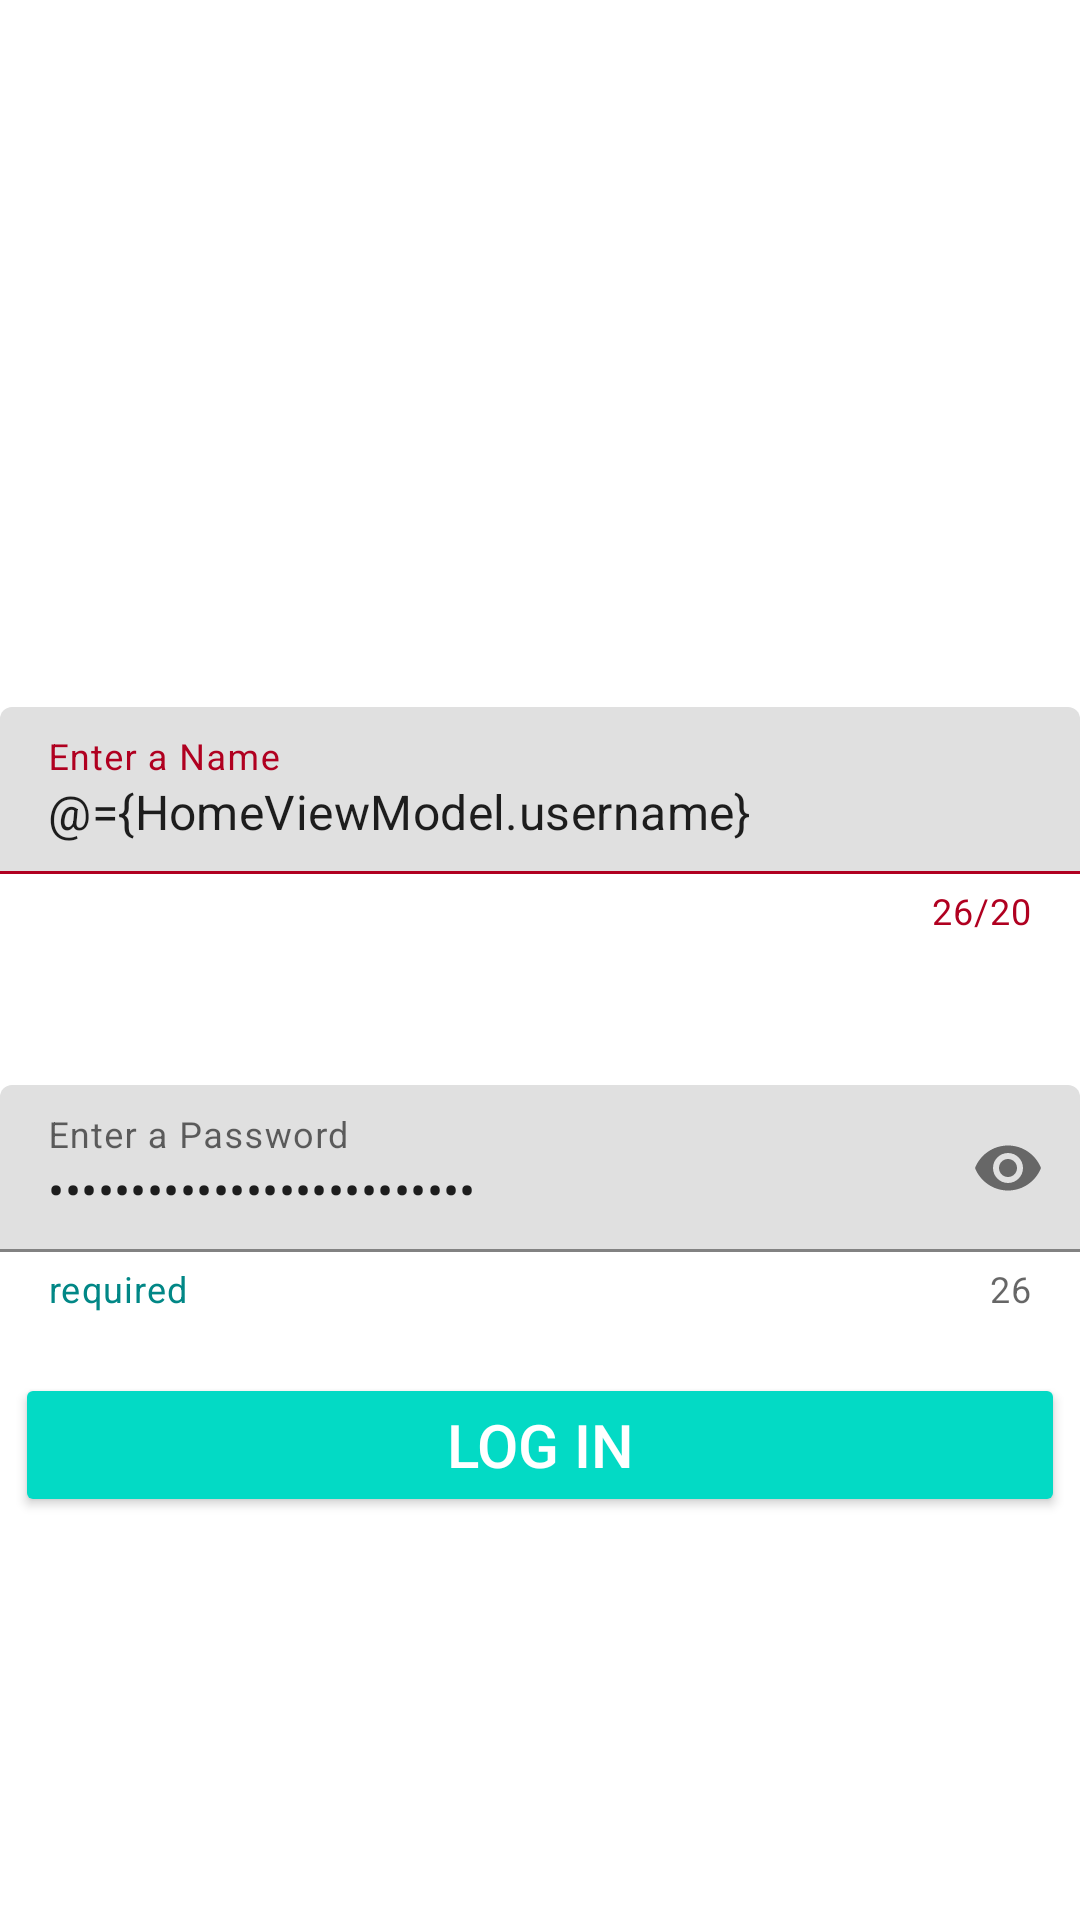

Write the Android layout XML for this screen, with the resource values it uses.
<!-- AndroidManifest.xml: application theme Theme.LoginDb -->
<!-- res/layout/fragment_home.xml -->
<?xml version="1.0" encoding="utf-8"?>
<layout xmlns:android="http://schemas.android.com/apk/res/android"
    xmlns:app="http://schemas.android.com/apk/res-auto"
    >
    <data>
        <variable
            name="HomeViewModel"
            type="com.example.logindb.viewmodel.LoginViewModel" />
    </data>

<androidx.constraintlayout.widget.ConstraintLayout
    android:layout_width="match_parent"
    android:layout_height="match_parent">

    <TextView
        android:id="@+id/txt"
        android:layout_width="match_parent"
        android:layout_height="wrap_content"
        android:layout_marginTop="132dp"
        android:text="LOGIN"
        android:textColor="@color/white"
        android:textSize="25sp"
        android:textAlignment="center"
        app:layout_constraintEnd_toEndOf="parent"
        app:layout_constraintHorizontal_bias="1.0"
        app:layout_constraintStart_toStartOf="parent"
        app:layout_constraintTop_toTopOf="parent" />
    <com.google.android.material.textfield.TextInputLayout
        android:layout_width="match_parent"
        android:layout_height="wrap_content"
        android:id="@+id/txtfield"
        android:layout_marginTop="70dp"
        app:startIconDrawable="@drawable/ic_baseline_person_24"
        app:layout_constraintEnd_toEndOf="parent"
        app:counterMaxLength="20"
        app:counterEnabled="true"
        app:layout_constraintTop_toBottomOf="@id/txt"
        style="@style/ThemeOverlay.Material3.TextInputEditText.FilledBox.Dense"
        app:layout_constraintStart_toStartOf="parent">

        <com.google.android.material.textfield.TextInputEditText
            android:layout_width="match_parent"
            android:id="@+id/name"
            android:hint="Enter a Name"
            android:text="@={HomeViewModel.username}"
            android:layout_height="wrap_content"
            android:inputType="text"/>
    </com.google.android.material.textfield.TextInputLayout>

    <com.google.android.material.textfield.TextInputLayout
        android:layout_width="match_parent"
        android:layout_height="wrap_content"
        android:id="@+id/txtpass"
        android:layout_marginTop="50dp"
        app:startIconDrawable="@drawable/ic_baseline_lock_24"
        app:layout_constraintEnd_toEndOf="parent"
        app:layout_constraintTop_toBottomOf="@id/txtfield"
        app:endIconMode="password_toggle"
        app:counterEnabled="true"
        app:helperText="required"
        app:helperTextTextColor="@color/teal_700"
        style="@style/ThemeOverlay.Material3.TextInputEditText.OutlinedBox"
        app:layout_constraintStart_toStartOf="parent">

        <com.google.android.material.textfield.TextInputEditText
            android:layout_width="match_parent"
            android:id="@+id/pass"
            android:hint="Enter a Password"
            android:text="@={HomeViewModel.password}"
            android:layout_height="wrap_content"
            android:inputType="textPassword"/>
    </com.google.android.material.textfield.TextInputLayout>


    <Button
        android:id="@+id/login"
        android:layout_width="350dp"
        android:layout_height="wrap_content"
        android:layout_marginTop="20dp"
        android:backgroundTint="@color/teal_200"
        android:text="LOG IN"
        android:onClick="@{()->HomeViewModel.submit()}"
        android:textSize="20sp"
        android:textColor="@color/white"
        app:layout_constraintEnd_toEndOf="parent"
        app:layout_constraintHorizontal_bias="0.491"
        app:layout_constraintStart_toStartOf="parent"
        app:layout_constraintTop_toBottomOf="@+id/txtpass" />

    <Button
        android:id="@+id/sign"
        android:layout_width="350dp"
        android:layout_height="wrap_content"
        style="@style/Widget.AppCompat.Button.Borderless"
        android:text="SIGN UP"
        android:onClick="@{()->HomeViewModel.signup()}"
        android:textSize="20sp"
        android:layout_marginTop="60dp"
        android:textColor="@color/white"
        app:layout_constraintEnd_toEndOf="@id/login"
        app:layout_constraintStart_toStartOf="@+id/login"
        app:layout_constraintTop_toBottomOf="@id/login"
         />

    <TextView
        android:id="@+id/textView6"
        android:layout_width="wrap_content"
        android:layout_height="wrap_content"
        android:layout_marginStart="174dp"
        android:layout_marginTop="25dp"
        android:layout_marginEnd="179dp"
        android:layout_marginBottom="16dp"
        android:text="OR"
        android:textColor="@color/white"
        android:textSize="15sp"
        app:layout_constraintBottom_toTopOf="@+id/sign"
        app:layout_constraintEnd_toEndOf="parent"
        app:layout_constraintStart_toStartOf="parent"
        app:layout_constraintTop_toBottomOf="@+id/login" />


</androidx.constraintlayout.widget.ConstraintLayout>
</layout>
<!-- resources referenced by this layout -->
<resources>
  <color name="teal_200">#FF03DAC5</color>
  <color name="teal_700">#FF018786</color>
  <color name="white">#FFFFFFFF</color>
  <style name="Theme.LoginDb" parent="Theme.MaterialComponents.DayNight.DarkActionBar">
          
          <item name="colorPrimary">@color/purple_500</item>
          <item name="colorPrimaryVariant">@color/purple_700</item>
          <item name="colorOnPrimary">@color/white</item>
          
          <item name="colorSecondary">@color/teal_200</item>
          <item name="colorSecondaryVariant">@color/teal_700</item>
          <item name="colorOnSecondary">@color/black</item>
          
          <item name="android:statusBarColor" tools:targetApi="l">?attr/colorPrimaryVariant</item>
          
      </style>
  <color name="purple_500">#FF6200EE</color>
  <color name="purple_700">#FF3700B3</color>
  <color name="black">#FF000000</color>
</resources>
